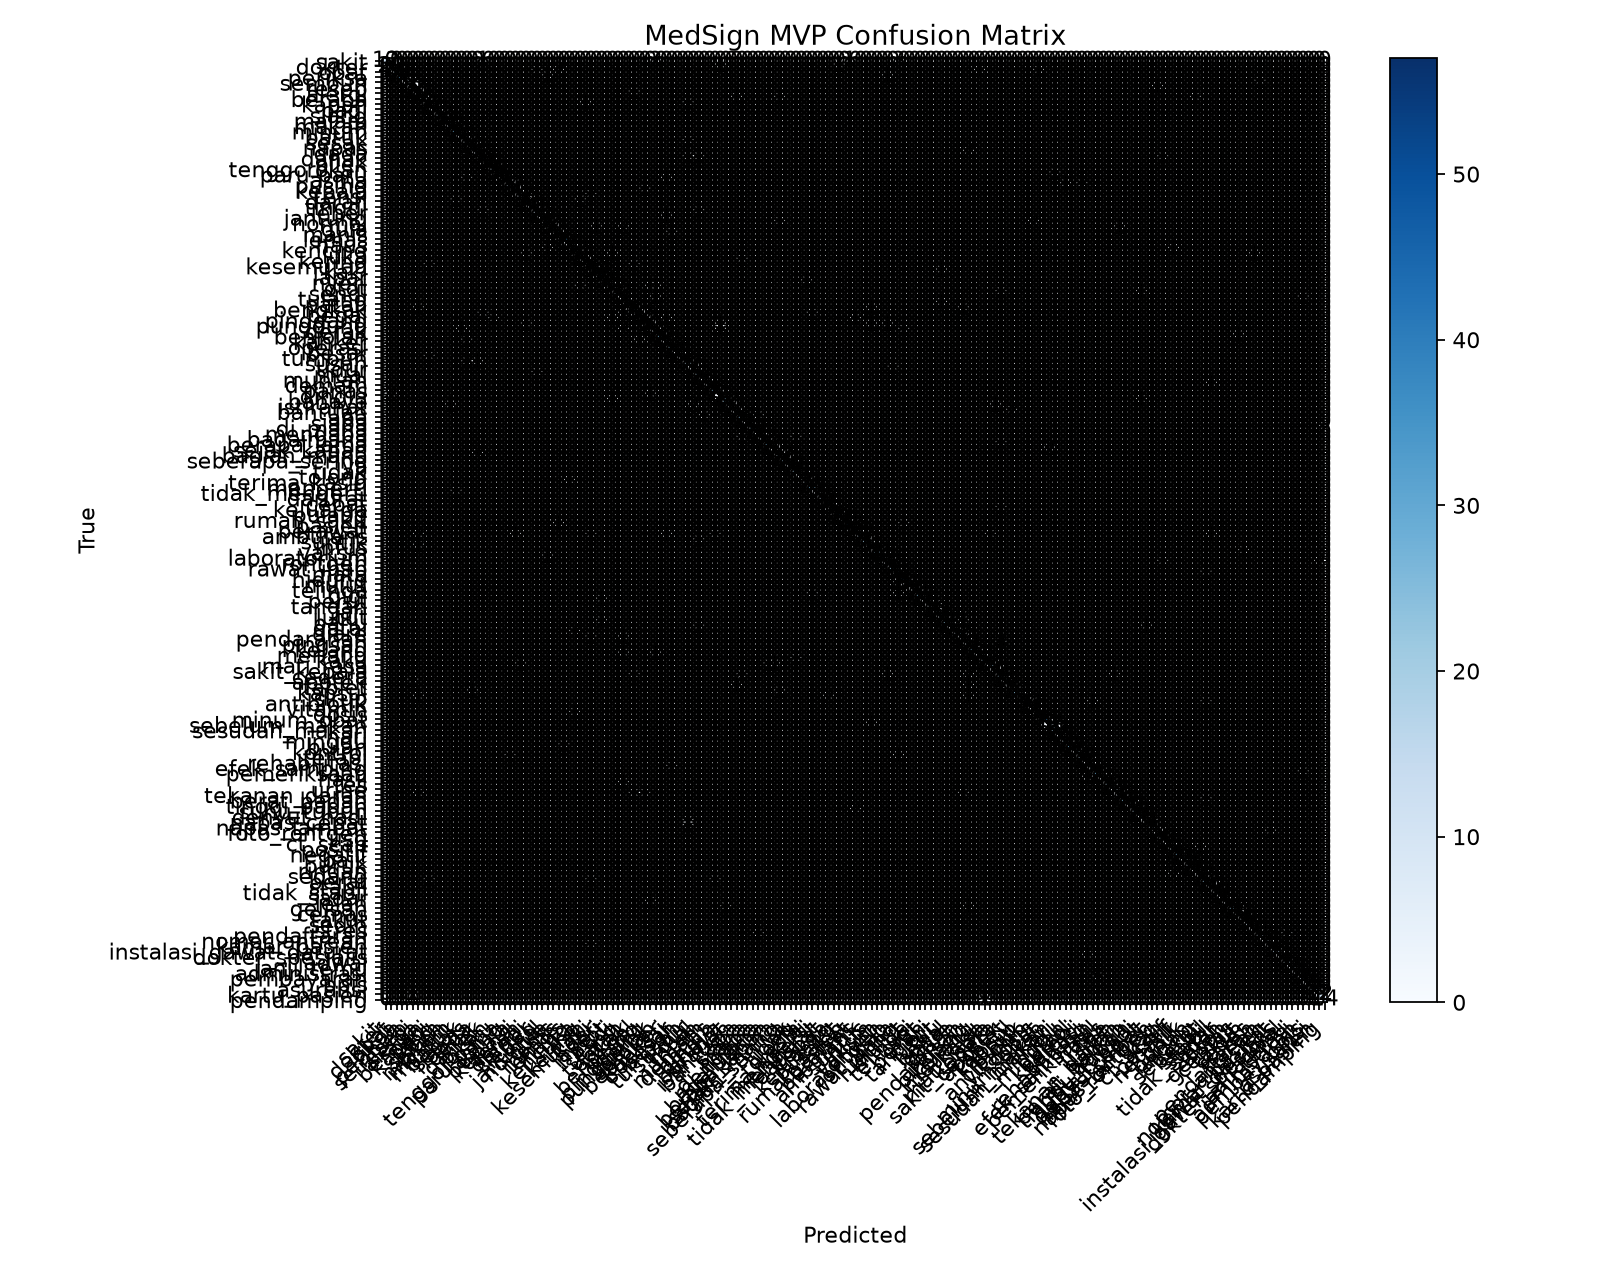

The data file committed next to this chart (first rows):
12, 0, 0, 0, 0, 0, 0, 0, 0, 0, 0, 0, 0, 0, 0, 0, 0, 0, 1, 0, 0, 0, 0, 0
0, 29, 0, 0, 0, 0, 0, 0, 0, 0, 0, 0, 0, 0, 0, 0, 0, 0, 0, 0, 0, 0, 0, 0
1, 0, 29, 0, 0, 0, 0, 0, 0, 0, 0, 0, 0, 0, 0, 0, 0, 0, 0, 0, 0, 0, 0, 0
0, 0, 0, 28, 0, 0, 0, 0, 0, 0, 0, 0, 0, 0, 0, 0, 0, 0, 0, 0, 0, 0, 0, 0
0, 0, 0, 0, 12, 1, 0, 0, 0, 0, 0, 0, 0, 0, 0, 0, 0, 0, 0, 0, 0, 0, 0, 0
0, 0, 0, 0, 0, 12, 0, 0, 0, 0, 0, 0, 0, 0, 0, 0, 0, 0, 0, 0, 0, 0, 0, 0
0, 0, 0, 0, 0, 0, 27, 0, 0, 0, 0, 0, 0, 0, 0, 0, 0, 0, 0, 0, 0, 0, 0, 0
0, 0, 0, 0, 0, 0, 0, 25, 0, 0, 0, 0, 0, 0, 0, 0, 0, 0, 0, 0, 0, 0, 0, 0
0, 0, 0, 0, 0, 0, 0, 0, 57, 0, 0, 0, 0, 0, 0, 0, 0, 0, 0, 0, 0, 0, 0, 0
0, 0, 0, 0, 0, 0, 0, 0, 0, 28, 0, 0, 0, 0, 0, 0, 0, 0, 0, 0, 0, 0, 0, 0
0, 0, 0, 0, 0, 0, 0, 0, 0, 0, 13, 0, 0, 0, 0, 0, 0, 0, 0, 0, 0, 0, 0, 0
0, 0, 0, 0, 0, 0, 0, 0, 0, 0, 0, 31, 0, 0, 0, 0, 0, 0, 0, 0, 0, 0, 0, 0
0, 0, 0, 0, 0, 0, 0, 0, 0, 0, 0, 0, 28, 0, 0, 0, 0, 0, 0, 0, 0, 0, 0, 0
0, 0, 0, 0, 0, 0, 0, 0, 0, 0, 0, 0, 0, 28, 0, 0, 0, 0, 0, 0, 0, 0, 0, 0
0, 0, 0, 0, 0, 0, 0, 0, 0, 0, 0, 0, 0, 0, 28, 0, 0, 0, 0, 0, 0, 0, 0, 0
0, 0, 0, 0, 0, 0, 0, 0, 0, 0, 0, 0, 0, 0, 0, 12, 0, 0, 0, 0, 0, 0, 0, 0
0, 0, 0, 0, 0, 0, 0, 0, 0, 0, 0, 0, 0, 0, 0, 0, 28, 0, 0, 0, 0, 0, 0, 0
0, 0, 0, 0, 0, 0, 0, 0, 0, 0, 0, 0, 0, 0, 0, 3, 0, 28, 0, 0, 0, 0, 0, 0
0, 0, 0, 0, 0, 0, 0, 0, 0, 0, 0, 0, 0, 0, 0, 0, 0, 0, 35, 0, 0, 0, 0, 0
0, 0, 0, 0, 0, 0, 0, 0, 0, 0, 0, 0, 0, 0, 0, 0, 0, 0, 0, 30, 0, 0, 0, 0
0, 0, 0, 0, 0, 0, 0, 0, 0, 0, 0, 0, 0, 0, 0, 0, 0, 0, 0, 0, 20, 0, 0, 0
0, 0, 0, 0, 0, 0, 0, 0, 0, 0, 0, 0, 0, 0, 0, 0, 0, 0, 0, 0, 0, 30, 0, 0
0, 0, 0, 0, 0, 0, 0, 0, 0, 0, 0, 0, 0, 0, 0, 1, 0, 0, 0, 0, 0, 0, 4, 0
0, 0, 0, 0, 0, 0, 0, 0, 0, 0, 0, 0, 0, 0, 0, 0, 0, 0, 0, 0, 0, 0, 0, 12
0, 0, 0, 0, 0, 0, 0, 0, 0, 0, 0, 0, 0, 0, 0, 0, 0, 0, 0, 0, 0, 0, 0, 0
0, 0, 0, 0, 0, 0, 0, 0, 0, 0, 0, 0, 0, 0, 0, 0, 0, 0, 0, 0, 0, 0, 0, 0
0, 0, 0, 0, 0, 0, 0, 0, 0, 0, 0, 0, 0, 1, 0, 0, 0, 0, 0, 0, 0, 0, 0, 0
0, 0, 0, 0, 0, 0, 0, 0, 0, 0, 0, 0, 0, 0, 0, 0, 0, 0, 0, 0, 0, 0, 0, 0
0, 0, 0, 0, 0, 0, 0, 0, 0, 0, 0, 0, 0, 0, 0, 0, 0, 0, 1, 0, 0, 0, 0, 0
0, 0, 0, 0, 0, 0, 0, 0, 0, 0, 0, 0, 0, 0, 0, 0, 0, 0, 0, 0, 0, 0, 0, 0
0, 0, 0, 0, 0, 0, 0, 0, 0, 0, 0, 0, 0, 0, 0, 0, 0, 0, 0, 0, 0, 0, 0, 0
0, 0, 0, 0, 0, 0, 0, 0, 0, 0, 0, 0, 0, 0, 0, 0, 0, 0, 0, 0, 0, 0, 0, 0
0, 0, 0, 0, 0, 0, 0, 0, 0, 0, 0, 0, 0, 0, 0, 0, 0, 0, 0, 0, 0, 0, 0, 0
0, 0, 0, 0, 0, 0, 0, 0, 0, 0, 0, 0, 0, 0, 0, 0, 0, 0, 0, 0, 0, 0, 0, 0
0, 0, 0, 0, 0, 0, 0, 0, 0, 0, 0, 0, 0, 0, 0, 0, 0, 0, 0, 0, 0, 0, 0, 0
0, 0, 0, 0, 0, 0, 0, 0, 0, 0, 0, 0, 0, 0, 0, 0, 0, 0, 0, 0, 0, 0, 0, 0
0, 0, 0, 0, 0, 0, 0, 0, 0, 0, 0, 0, 0, 0, 0, 0, 0, 0, 0, 0, 0, 0, 0, 0
0, 0, 0, 0, 0, 0, 0, 0, 0, 0, 0, 0, 0, 0, 0, 0, 0, 0, 0, 0, 0, 0, 0, 0
0, 0, 0, 0, 0, 0, 0, 0, 1, 0, 0, 0, 0, 0, 0, 0, 0, 0, 0, 0, 0, 0, 0, 0
0, 0, 0, 0, 0, 0, 0, 0, 0, 0, 0, 0, 0, 0, 0, 0, 0, 0, 0, 0, 0, 0, 0, 0
0, 0, 0, 0, 0, 0, 0, 0, 0, 0, 0, 0, 0, 0, 0, 0, 0, 0, 0, 0, 0, 0, 0, 0
0, 0, 0, 0, 0, 0, 0, 0, 0, 0, 0, 0, 0, 0, 0, 0, 0, 0, 0, 0, 0, 0, 0, 0
0, 0, 0, 0, 0, 0, 0, 0, 0, 0, 0, 0, 0, 0, 0, 0, 0, 0, 0, 0, 0, 0, 0, 0
0, 0, 0, 0, 0, 0, 0, 0, 0, 0, 0, 0, 0, 0, 0, 0, 0, 0, 0, 0, 0, 0, 0, 0
0, 0, 0, 0, 0, 0, 0, 0, 0, 0, 0, 0, 0, 0, 0, 0, 0, 0, 0, 0, 0, 0, 0, 0
0, 0, 0, 0, 0, 0, 0, 0, 0, 0, 0, 0, 0, 0, 0, 0, 0, 0, 0, 0, 0, 0, 0, 0
0, 0, 0, 0, 0, 0, 1, 0, 0, 0, 0, 0, 0, 0, 0, 0, 0, 0, 0, 0, 0, 0, 0, 0
0, 0, 0, 0, 0, 0, 0, 0, 0, 0, 0, 0, 0, 0, 0, 0, 0, 0, 1, 0, 0, 0, 0, 0
0, 0, 0, 0, 0, 0, 0, 0, 0, 0, 0, 0, 0, 0, 0, 0, 0, 0, 0, 0, 1, 0, 0, 0
0, 0, 0, 0, 0, 0, 0, 0, 0, 0, 0, 0, 0, 0, 0, 0, 0, 0, 0, 0, 0, 0, 0, 0
0, 0, 0, 0, 0, 0, 0, 0, 0, 0, 0, 0, 0, 0, 1, 0, 0, 0, 0, 0, 0, 0, 0, 0
0, 0, 0, 0, 0, 0, 0, 0, 0, 0, 0, 0, 0, 0, 0, 0, 0, 0, 0, 0, 0, 0, 0, 0
0, 0, 0, 0, 0, 0, 0, 0, 0, 0, 0, 0, 0, 0, 0, 1, 0, 0, 0, 0, 0, 0, 0, 0
0, 0, 0, 0, 0, 0, 0, 0, 0, 0, 0, 0, 0, 0, 0, 0, 0, 0, 0, 0, 0, 0, 0, 0
0, 0, 0, 0, 0, 0, 0, 0, 0, 0, 0, 0, 0, 0, 0, 0, 0, 0, 0, 0, 0, 0, 0, 0
0, 0, 0, 0, 0, 0, 0, 0, 1, 0, 0, 0, 0, 0, 0, 0, 0, 0, 0, 0, 0, 0, 0, 0
0, 0, 0, 0, 0, 0, 0, 0, 0, 0, 0, 0, 0, 0, 0, 2, 0, 1, 0, 0, 0, 0, 0, 0
0, 0, 0, 0, 0, 0, 0, 0, 0, 0, 0, 0, 0, 0, 0, 0, 0, 0, 0, 0, 0, 0, 0, 0
0, 0, 0, 0, 0, 0, 0, 0, 0, 0, 0, 0, 0, 0, 0, 0, 0, 0, 0, 0, 0, 0, 0, 0
0, 0, 0, 0, 0, 0, 0, 0, 0, 0, 0, 0, 0, 0, 0, 0, 0, 0, 0, 0, 0, 0, 0, 0
0, 0, 0, 0, 0, 0, 0, 0, 0, 0, 0, 0, 0, 0, 0, 0, 0, 0, 0, 0, 0, 0, 0, 0
... 114 more rows
